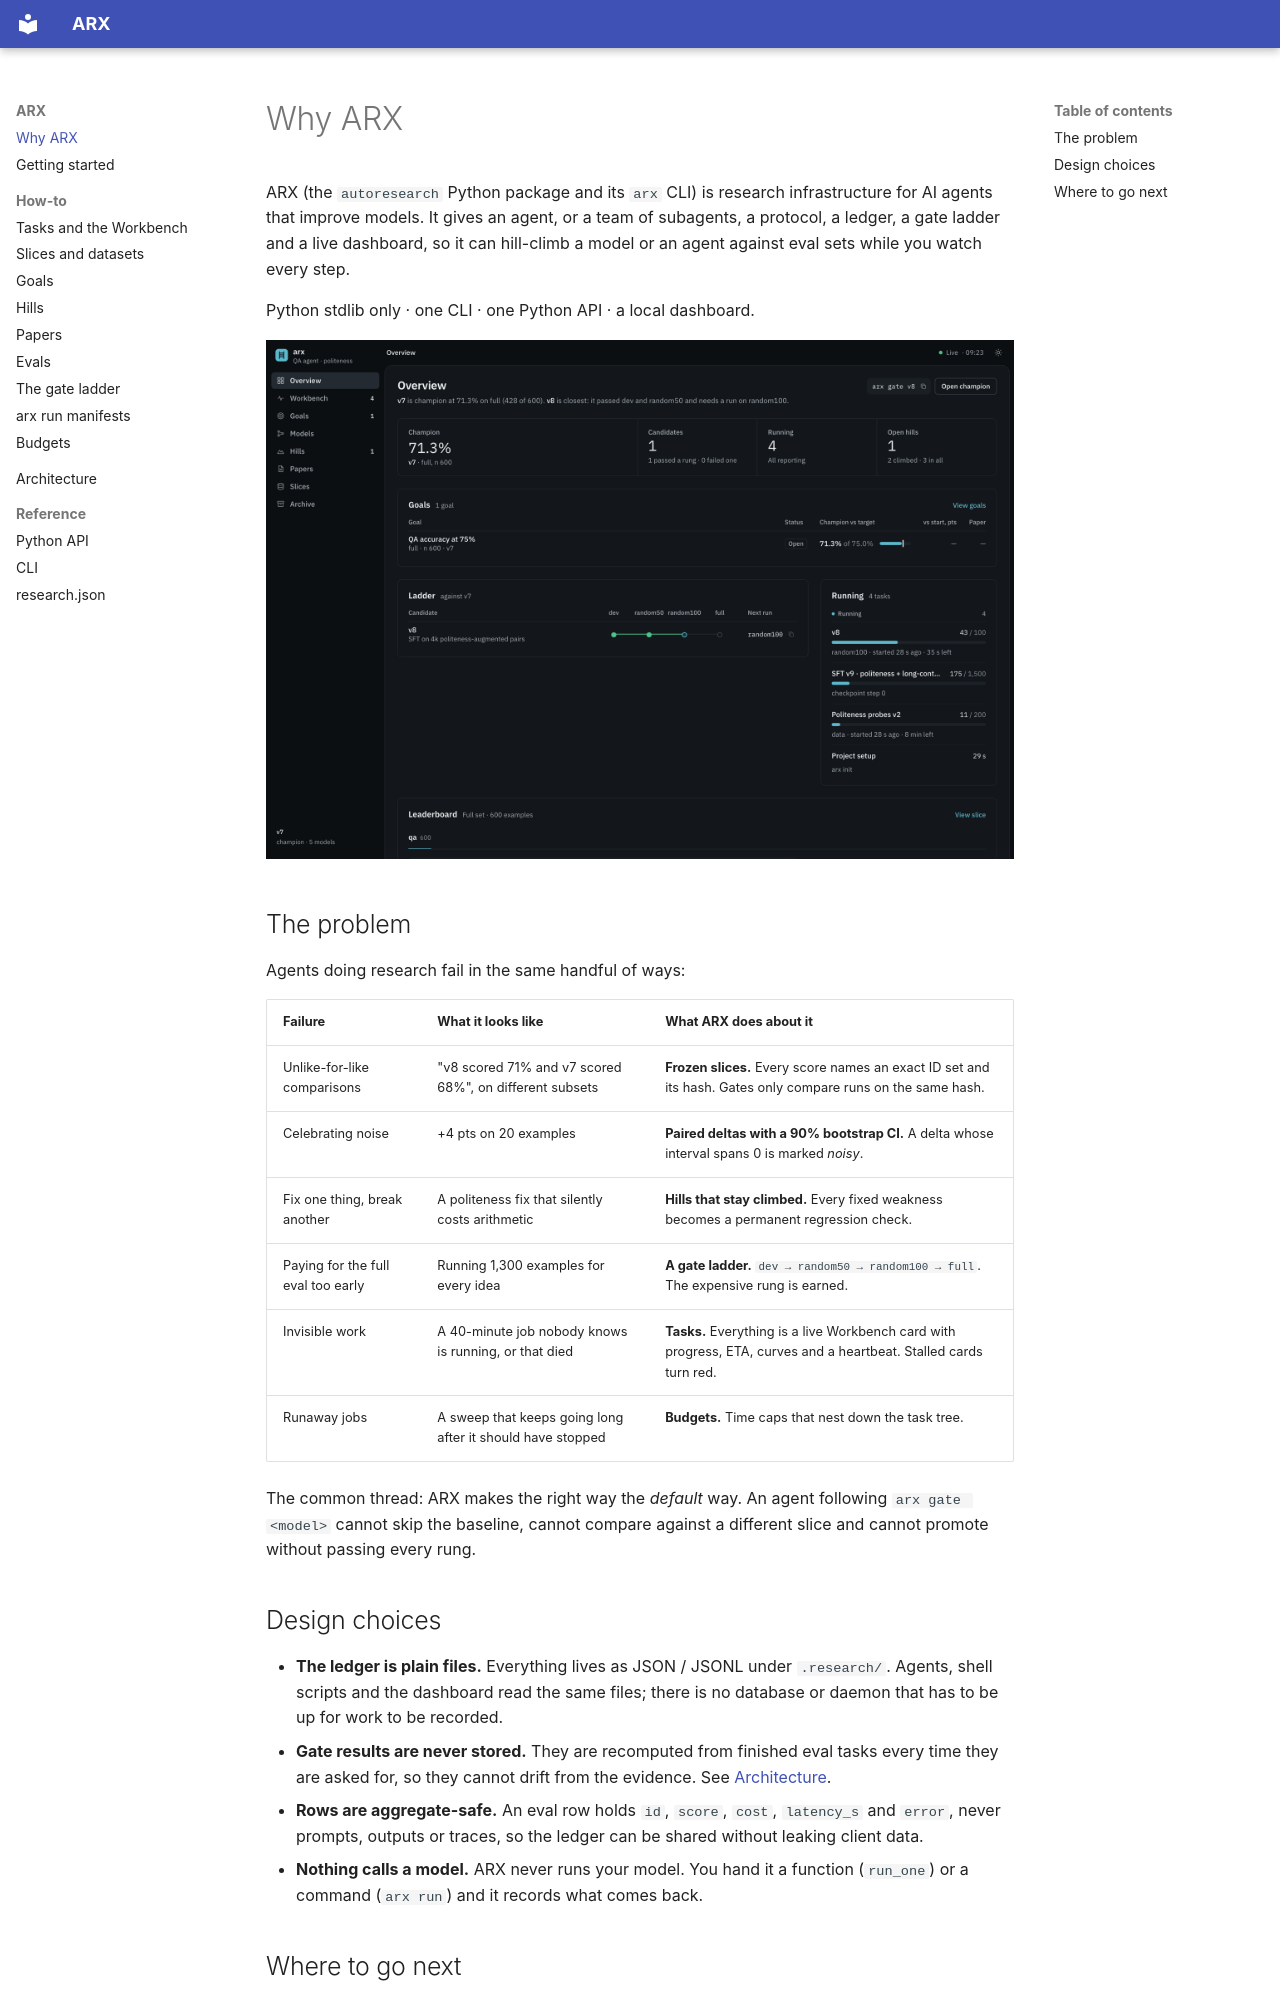

repository: asvskartheek/autoresearch-scaffold · page: index.html · generator: mkdocs

# Why ARX

ARX (the `autoresearch` Python package and its `arx` CLI) is research infrastructure for AI agents that improve
models. It gives an agent, or a team of subagents, a protocol, a ledger, a gate ladder and a live dashboard, so it
can hill-climb a model or an agent against eval sets while you watch every step.

Python stdlib only · one CLI · one Python API · a local dashboard.

![Overview: champion, candidate ladder and leaderboard](overview.png)

## The problem

Agents doing research fail in the same handful of ways:

| Failure | What it looks like | What ARX does about it |
|---|---|---|
| Unlike-for-like comparisons | "v8 scored 71% and v7 scored 68%", on different subsets | **Frozen slices.** Every score names an exact ID set and its hash. Gates only compare runs on the same hash. |
| Celebrating noise | +4 pts on 20 examples | **Paired deltas with a 90% bootstrap CI.** A delta whose interval spans 0 is marked *noisy*. |
| Fix one thing, break another | A politeness fix that silently costs arithmetic | **Hills that stay climbed.** Every fixed weakness becomes a permanent regression check. |
| Paying for the full eval too early | Running 1,300 examples for every idea | **A gate ladder.** `dev → random50 → random100 → full`. The expensive rung is earned. |
| Invisible work | A 40-minute job nobody knows is running, or that died | **Tasks.** Everything is a live Workbench card with progress, ETA, curves and a heartbeat. Stalled cards turn red. |
| Runaway jobs | A sweep that keeps going long after it should have stopped | **Budgets.** Time caps that nest down the task tree. |

The common thread: ARX makes the right way the *default* way. An agent following `arx gate <model>` cannot skip the
baseline, cannot compare against a different slice and cannot promote without passing every rung.

## Design choices

- **The ledger is plain files.** Everything lives as JSON / JSONL under `.research/`. Agents, shell scripts and the
  dashboard read the same files; there is no database or daemon that has to be up for work to be recorded.
- **Gate results are never stored.** They are recomputed from finished eval tasks every time they are asked for, so
  they cannot drift from the evidence. See [Architecture](architecture.md#how-gates-are-derived).
- **Rows are aggregate-safe.** An eval row holds `id`, `score`, `cost`, `latency_s` and `error`, never prompts,
  outputs or traces, so the ledger can be shared without leaking client data.
- **Nothing calls a model.** ARX never runs your model. You hand it a function (`run_one`) or a command
  (`arx run`) and it records what comes back.
